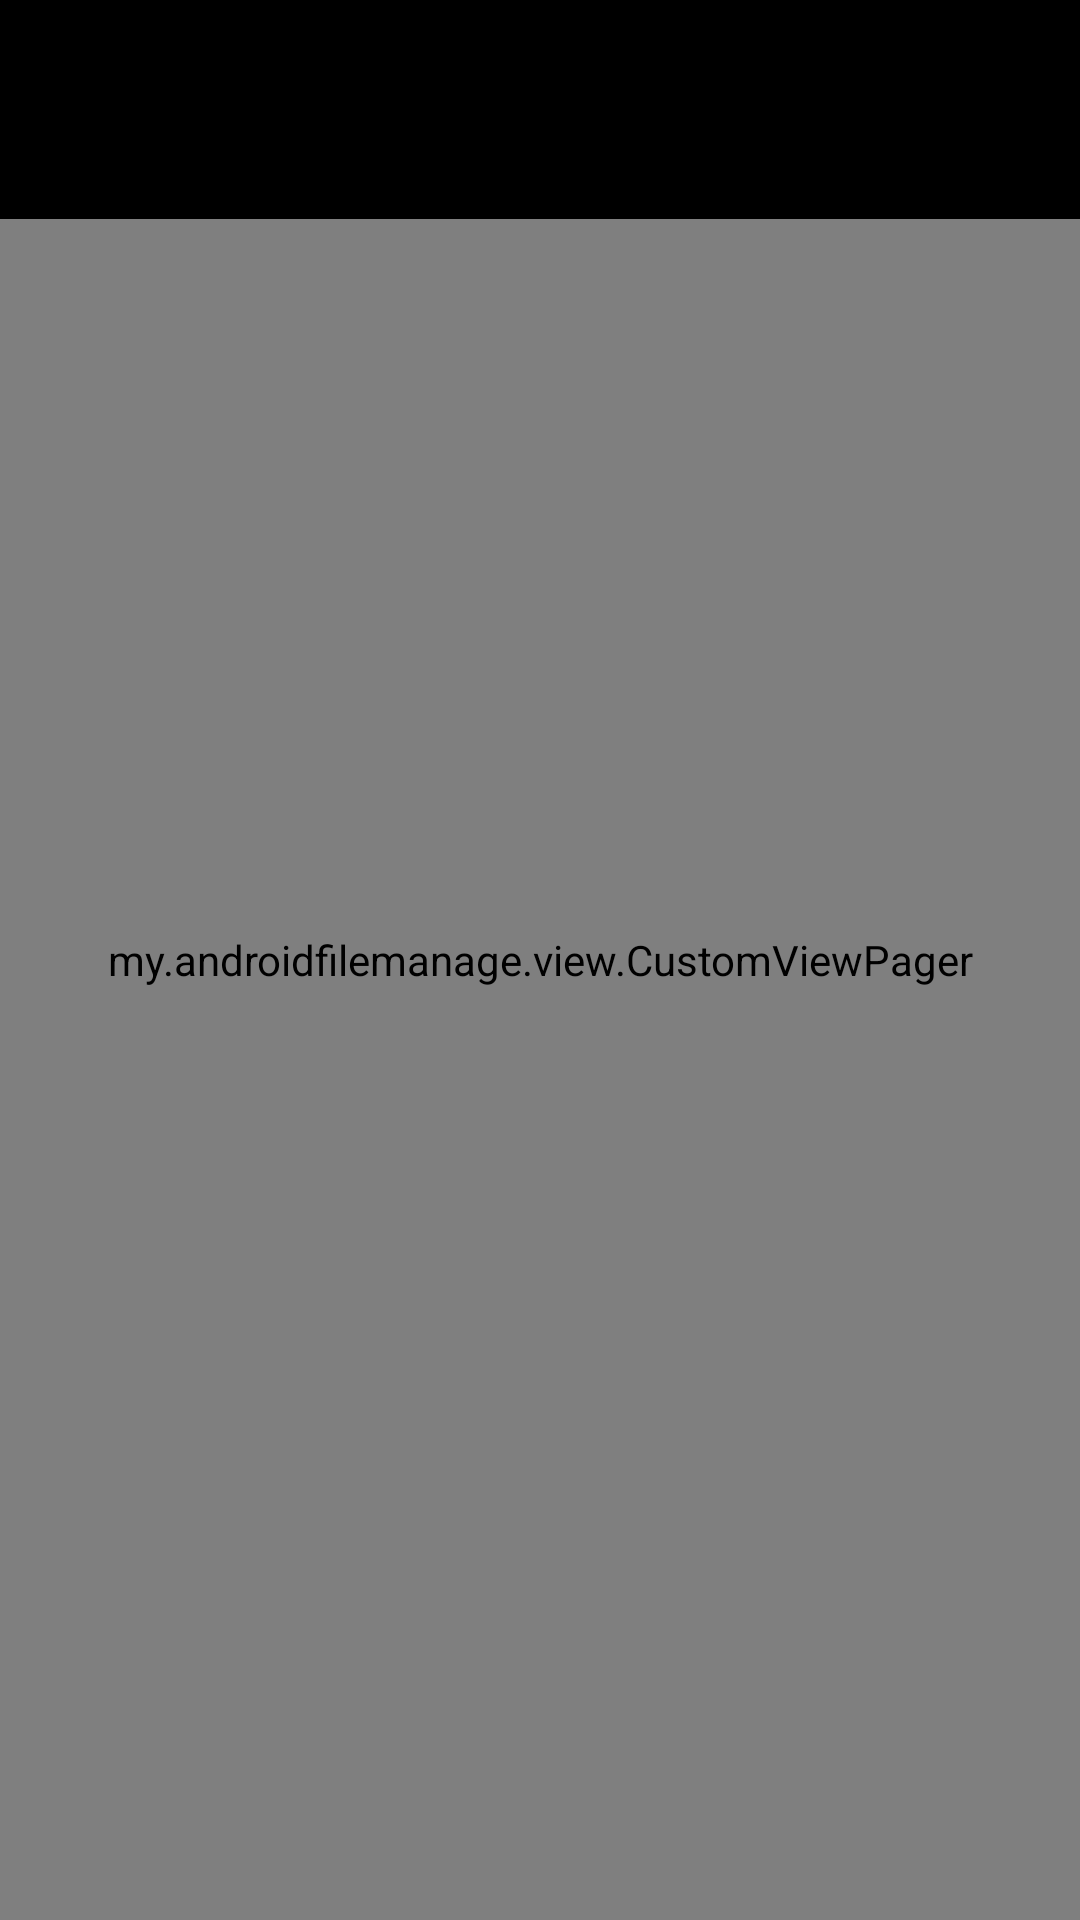

The Android layout XML behind this screen, and the referenced resources:
<!-- AndroidManifest.xml: application theme AppTheme -->
<!-- res/layout/activity_preview.xml -->
<?xml version="1.0" encoding="utf-8"?>
<FrameLayout xmlns:android="http://schemas.android.com/apk/res/android"
             android:layout_width="match_parent"
             android:layout_height="match_parent"
             android:fitsSystemWindows="true">

    <my.androidfilemanage.view.CustomViewPager
        android:id="@+id/preview_pager"
        android:layout_width="match_parent"
        android:layout_height="match_parent"/>

    <LinearLayout
        android:id="@+id/bar_layout"
        android:layout_width="match_parent"
        android:layout_height="wrap_content"
        android:orientation="vertical">

        <View
            android:layout_width="match_parent"
            android:layout_height="25dp"
            android:background="@color/md_black_1000"/>

        <android.support.v7.widget.Toolbar
            android:id="@+id/toolbar"
            style="@style/MyToolbar"
            android:layout_width="match_parent"
            android:layout_height="48dp"
            android:background="@color/md_black_1000">
        </android.support.v7.widget.Toolbar>
    </LinearLayout>

</FrameLayout>
<!-- resources referenced by this layout -->
<resources>
  <color name="md_black_1000">#000000</color>
  <style name="MyToolbar" parent="android:Widget">
          <item name="titleTextAppearance">@style/ToolBarTitle</item>
          
          <item name="android:minHeight">48dp</item>
          <item name="titleMargins">4dp</item>
          <item name="maxButtonHeight">56dp</item>
          <item name="collapseIcon">?attr/homeAsUpIndicator</item>
          
          <item name="contentInsetStart">16dp</item>
          
          
      </style>
  <style name="AppTheme" parent="Theme.AppCompat.Light.DarkActionBar">
          
          <item name="colorPrimary">@color/colorPrimary</item>
          <item name="colorPrimaryDark">@color/colorPrimaryDark</item>
          <item name="colorAccent">@color/colorAccent</item>
      </style>
  <style name="ToolBarTitle" parent="android:Widget">
          <item name="android:textSize">19sp</item>
          <item name="android:textColor">@color/md_white_1000</item>
      </style>
  <color name="colorPrimary">#3F51B5</color>
  <color name="colorPrimaryDark">#303F9F</color>
  <color name="colorAccent">#FF4081</color>
  <color name="md_white_1000">#ffffff</color>
</resources>
